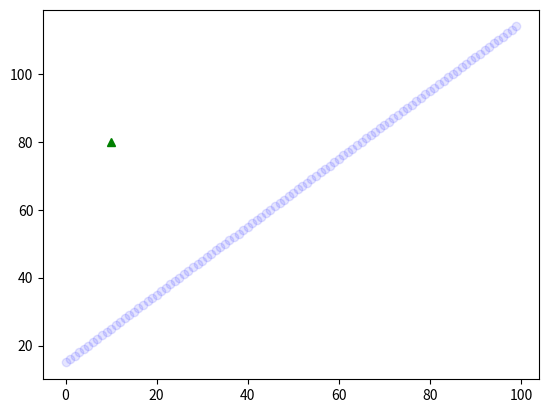

This chart was generated by the following Python code:
import matplotlib.pyplot as plt
import random 
x = range(0,100)
y= range(15,115)
plt.plot(x,y,'bo',alpha=0.1)
plt.plot(10,80,'g^')
plt.show()
